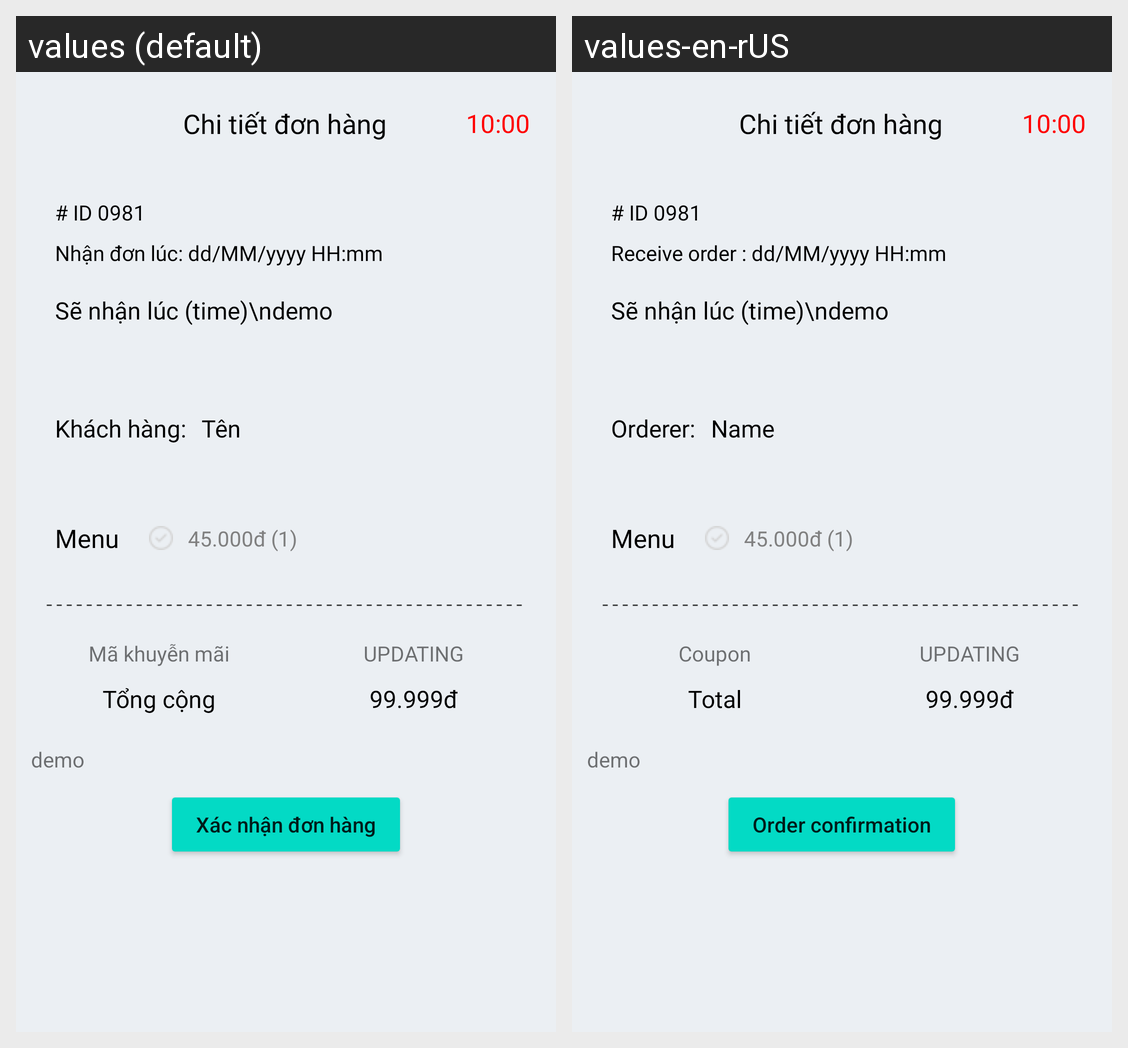

Strings drawn on this Android screen and how each of the app's shown locales translates them:
Android screen res/layout/dialog_view_detail_order.xml rendered under 2 locales, left to right: values (default), values-en-rUS. Device: Nexus 5 (rendered at 1080×1920; each locale shown at half size, 540×960, under a caption strip naming it); theme Theme.FoodAppMerchant.
Strings drawn on this screen, with the default value and each locale's value (text and hints the layout hard-codes, and strings that could not be matched under every locale, appear in the picture but are not listed):

waiting_time_value
  values: 10:00
  values-en-rUS: 10:00

id_order
  values: # ID 0981
  values-en-rUS: # ID 0981

receive_order
  values: Nhận đơn lúc: dd/MM/yyyy HH:mm
  values-en-rUS: Receive order : dd/MM/yyyy HH:mm

order_er
  values: Khách hàng:
  values-en-rUS: Orderer:

name
  values: Tên
  values-en-rUS: Name

menu
  values: Menu
  values-en-rUS: Menu

total_order
  values: 45.000đ (1)
  values-en-rUS: 45.000đ (1)

coupon
  values: Mã khuyễn mãi
  values-en-rUS: Coupon

updating
  values: updating
  values-en-rUS: updating

total
  values: Tổng cộng
  values-en-rUS: Total

price_product_demo
  values: 99.999đ
  values-en-rUS: 99.999đ

confirm_order
  values: Xác nhận đơn hàng
  values-en-rUS: Order confirmation
